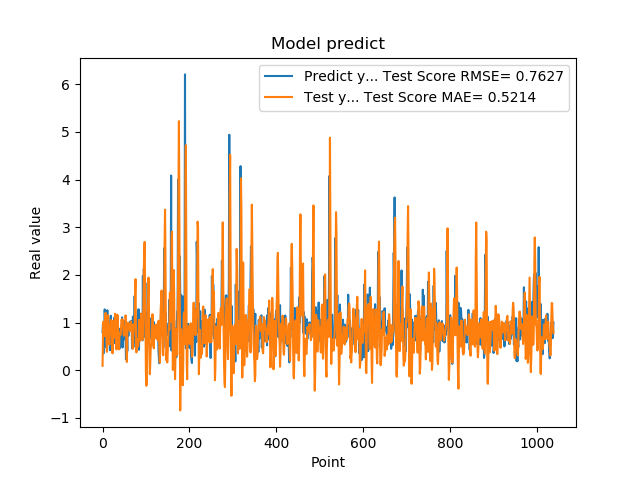

The table this chart was drawn from, first rows:
7.976629734039306641e-01, 9.135421908000636304e-02
9.608020186424257592e-01, 6.902175992629357992e-01
3.470349907875061035e-01, 1.018937300342120489e+00
9.546210169792177513e-01, 7.260518439146311787e-01
5.251880288124084473e-01, 7.173397375129978437e-01
1.275226235389709695e+00, 7.854150088164572052e-01
8.723750114440917969e-01, 1.020605077240937186e+00
7.321749925613403320e-01, 1.203362820469702665e+00
7.640249729156494141e-01, 7.987048657307255217e-01
4.752210080623626154e-01, 6.605719118980312166e-01
7.414129972457885742e-01, 3.846444582395870393e-01
1.258002042770385520e+00, 7.115586130205706628e-01
7.274609804153442383e-01, 1.109730728346211892e+00
7.892770171165466309e-01, 1.150699449759915227e+00
6.914690136909484863e-01, 9.620482678340421812e-01
7.093830108642578125e-01, 5.510499540327415957e-01
1.014547944068908691e+00, 5.351848162012400323e-01
4.182830154895783026e-01, 9.692934745501944338e-01
1.002280950546264648e+00, 8.983933563260311228e-01
1.143296003341674805e+00, 9.606161638028991590e-01
6.746559739112854004e-01, 1.050862548531113161e+00
6.009536385536193848e-01, 9.375229865347869396e-01
6.538079977035522461e-01, 6.697790670609504726e-01
7.814120054244995117e-01, 3.533683690933384081e-01
8.469259738922119141e-01, 6.067822520762304883e-01
6.482390165328979492e-01, 1.036706776741619374e+00
5.623700022697448730e-01, 9.572248213843608244e-01
1.099647998809814453e+00, 6.803951831867512956e-01
9.541710019111632191e-01, 8.533318404334698792e-01
6.694499850273132324e-01, 1.184871280946030891e+00
6.464660167694091797e-01, 1.083341517816125421e+00
8.223180174827575684e-01, 7.082009893965356406e-01
8.300920128822326660e-01, 4.364229366753035744e-01
1.067314028739929199e+00, 8.179495493354185243e-01
6.827279925346374512e-01, 1.162728027941379638e+00
6.464239954948425293e-01, 1.139345014704236325e+00
6.881093978881835938e-01, 7.956324535534210485e-01
6.500350236892700195e-01, 4.482600326687913306e-01
8.693690299987792969e-01, 4.348579452436618364e-01
4.518609941005706787e-01, 7.375899740901336044e-01
4.952389895915984552e-01, 7.870492346383870519e-01
6.850870251655578613e-01, 7.402756919557152981e-01
8.653740286827087402e-01, 7.650968565268815302e-01
7.400469779968261719e-01, 9.434451724339897316e-01
8.204330205917358398e-01, 1.063619894626030904e+00
1.108605027198791504e+00, 9.860897801173076349e-01
4.751499891281127930e-01, 1.065811794219107211e+00
9.457899928092955433e-01, 9.389885640968792524e-01
7.877500057220458984e-01, 8.679701957547432123e-01
9.367713332176208496e-01, 7.216166339062162205e-01
6.470239758491516113e-01, 7.485588137354817206e-01
1.029777050018310325e+00, 8.697238155151634231e-01
9.328820109367371716e-01, 8.375962836501842368e-01
7.528370022773742676e-01, 1.149507968885878695e+00
2.307340055704117099e-01, 1.063286103556666529e+00
8.772729635238647461e-01, 4.419625766721340110e-01
7.876309752464294434e-01, 1.714130053339963378e-01
3.992269933223724365e-01, 7.413608143513572557e-01
9.923512339591979980e-01, 9.791806047285033232e-01
7.200859785079956055e-01, 9.968400400850637721e-01
7.269890308380126953e-01, 8.614981393478807759e-01
... 979 more rows
